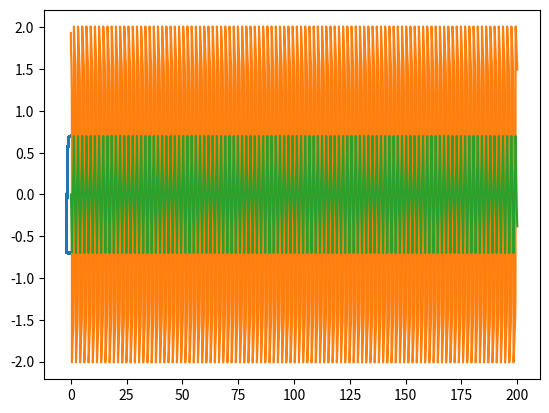

The matplotlib source for this figure:
import numpy as np
import math

import matplotlib as mpl
import matplotlib.pyplot as plt


# ----------- CONSTANTS -----------
# Initial x, y values
Y = 2.0
X = 0.0
# Grid parameters
ε = 0.00000001
h = 0.0001
a = 1000
# Oscillating parameters
A = 0.9
ω = 10
# Time parameters
START = 0
END = 200
# ----------------------------------


class vector:
    y = 0
    x = 0
    t = 0


class support_vector:
    y = 0
    x = 0


class forced_oscillator:
    v1 = support_vector()
    v2 = support_vector()
    v3 = vector()

    A = [[0] * 2, [0] * 2]
    F = [0] * 2
    
    def __init__(self):
        self.v1.x = X
        self.v1.y = Y

        self.v2.x = X
        self.v2.y = Y 

        self.v3.x = X
        self.v3.y = Y 
        self.v3.t = START


    def get_v(self):
        return self.v3


    def set_v(self, y, x):
        self.v1.x = x
        self.v1.y = y


    def set_time(self, t):
        self.v3.t = t


    def is_equel_epsilon(self):
        return ((self.v3.y - self.v2.y) > ε) or ((self.v3.x - self.v2.x) > ε)


    def count_newton(self):
        self.count_inv_matrix()
        self.count_func()

        self.v3.y = self.v2.y - self.A[0][0]*self.F[0] - self.A[0][1]*self.F[1]
        self.v3.x = self.v2.x - self.A[1][0]*self.F[0] - self.A[1][1]*self.F[1]
    

    def count_inv_matrix(self):
        self.v2.y = self.v3.y
        self.v2.x = self.v3.x

        det = h*a*(self.v2.y**2 - 1) + 1 + a*h*h
        self.A[0][0] = (1/det)*(-1 - a*h*(self.v2.y**2 - 1))
        self.A[0][1] = (1/det)*(a*h)
        self.A[1][0] = (1/det)*(-h)
        self.A[1][1] = (1/det)*(-1)


    def count_func(self):
        self.F[0] = float(self.v1.y + a*h*(-((self.v2.y**3)/3 - self.v2.y) + self.v2.x) - self.v2.y)
        self.F[1] = float(self.v1.x - h*self.v2.y + h*A*math.cos(ω*self.v3.t) - self.v2.x)  
        


if __name__ == "__main__":
    f_o = forced_oscillator()
    x, y, t = [], [], []

    while (f_o.get_v().t < END):
        while True:
            f_o.count_newton()
            if f_o.is_equel_epsilon:
                break

        f_o.set_v(f_o.get_v().y, f_o.get_v().x)
        f_o.set_time(f_o.get_v().t + h)

        x.append(f_o.get_v().x)
        y.append(f_o.get_v().y)
        t.append(f_o.get_v().t)

    plt.plot(y, x)
    plt.show() # Plot (x,y)
    plt.plot(t, y)
    plt.show() # Plot (y,t)
    plt.plot(t, x)
    plt.show() # Plot (x, t)